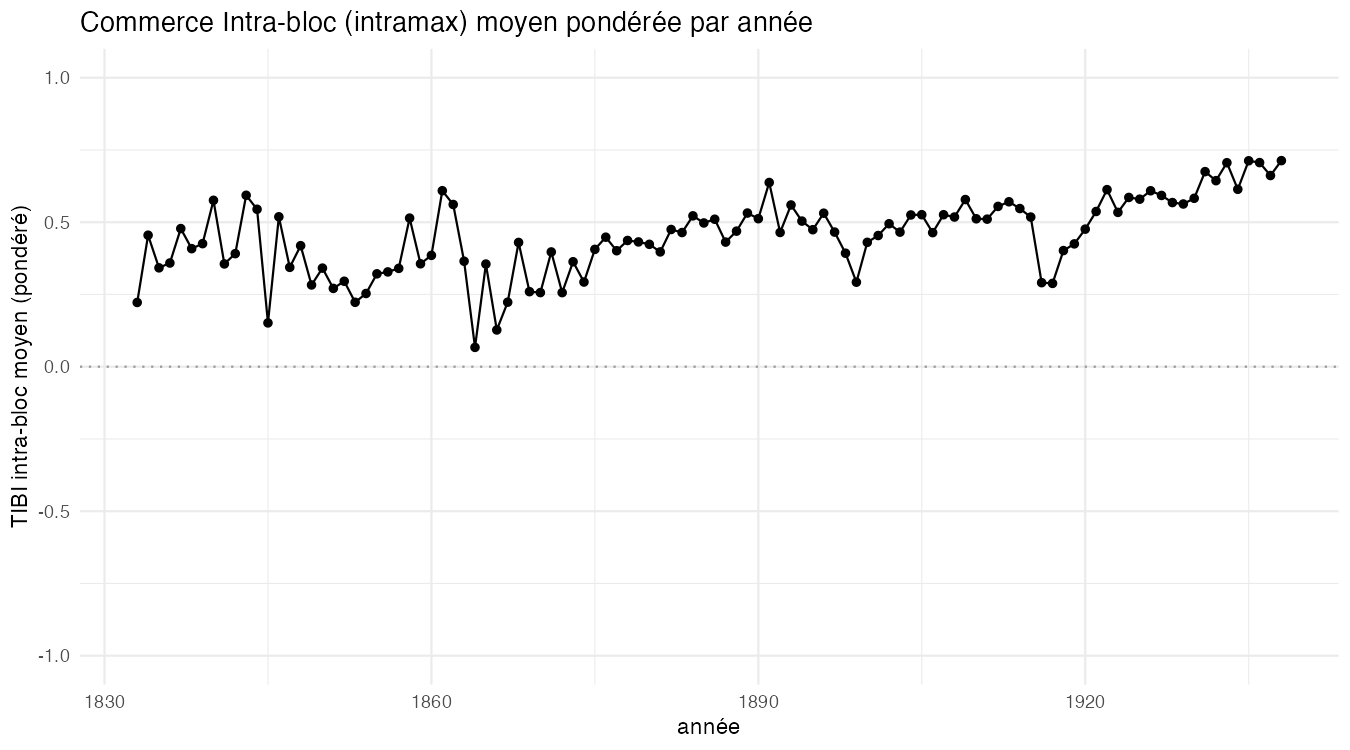

The table this chart was drawn from, first rows:
year, moyenne, n_blocs
1833, 0.2223, 5
1834, 0.455, 4
1835, 0.3421, 5
1836, 0.3589, 4
1837, 0.478, 4
1838, 0.4085, 3
1839, 0.4259, 5
1840, 0.5758, 4
1841, 0.3557, 5
1842, 0.3912, 4
1843, 0.5932, 3
1844, 0.5448, 4
1845, 0.1516, 7
1846, 0.5187, 5
1847, 0.3438, 5
1848, 0.4188, 3
1849, 0.2829, 6
1850, 0.3412, 6
1851, 0.271, 6
1852, 0.2958, 4
1853, 0.2229, 4
1854, 0.2534, 4
1855, 0.3214, 5
1856, 0.328, 5
1857, 0.3403, 5
1858, 0.5142, 4
1859, 0.3562, 5
1860, 0.3854, 6
1861, 0.609, 6
1862, 0.5613, 5
1863, 0.365, 8
1864, 0.0669, 11
1865, 0.3552, 8
1866, 0.1272, 9
1867, 0.2232, 13
1868, 0.43, 10
1869, 0.2597, 10
1870, 0.2565, 13
1871, 0.3971, 8
1872, 0.2564, 5
1873, 0.3632, 6
1874, 0.293, 10
1875, 0.4061, 8
1876, 0.4482, 8
1877, 0.4014, 10
1878, 0.4368, 10
1879, 0.4318, 7
1880, 0.4235, 7
1881, 0.3973, 9
1882, 0.4749, 8
1883, 0.4643, 6
1884, 0.5221, 5
1885, 0.4975, 8
1886, 0.5104, 7
1887, 0.4312, 8
1888, 0.4692, 10
1889, 0.5318, 6
1890, 0.5122, 6
1891, 0.6375, 6
1892, 0.4645, 7
... 46 more rows
